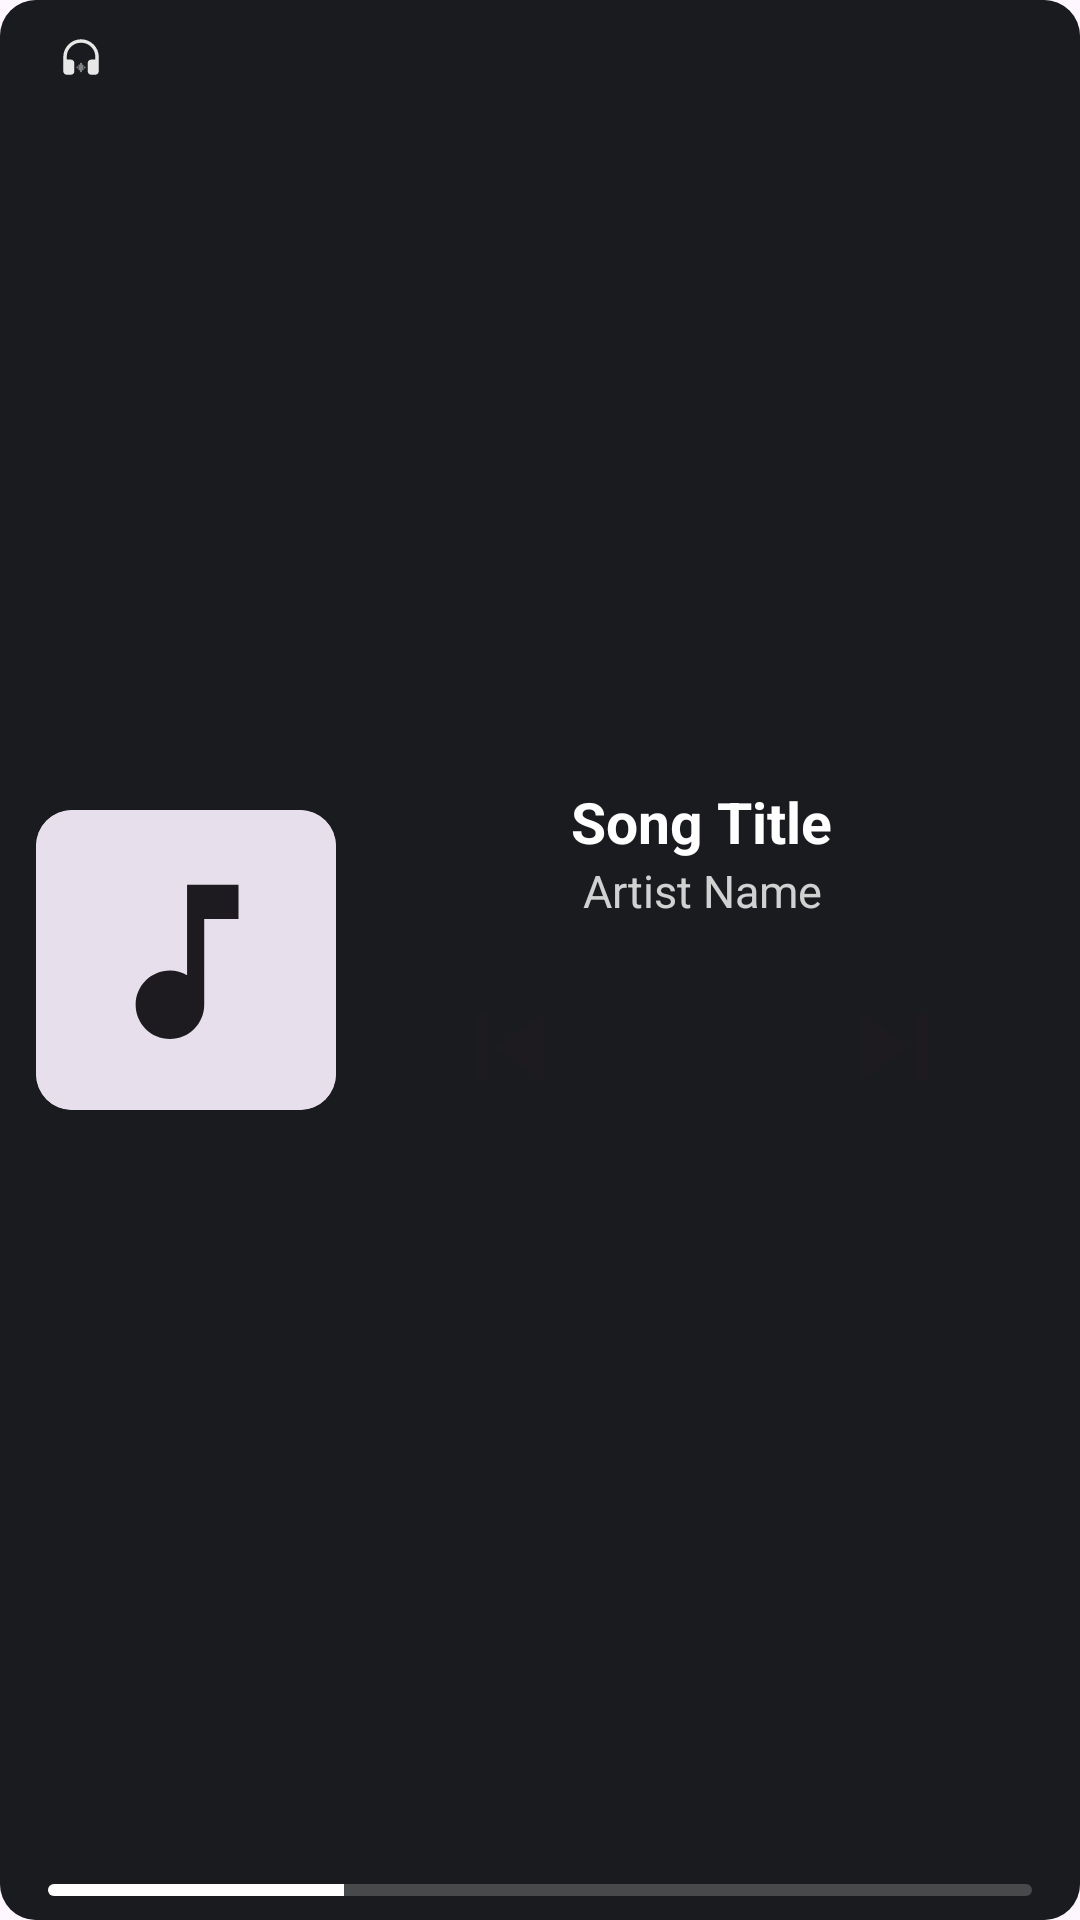

Here is an Android app screen rendered from its layout file. Give the layout XML and the strings, colors and styles it references.
<!-- AndroidManifest.xml: application theme Theme.SpatialFlow -->
<!-- res/layout/widget_medium.xml -->
<?xml version="1.0" encoding="utf-8"?>
<RelativeLayout xmlns:android="http://schemas.android.com/apk/res/android"
    android:layout_width="match_parent"
    android:layout_height="match_parent"
    android:background="@drawable/widget_background">

    
    <ImageView
        android:id="@+id/widget_aura"
        android:layout_width="match_parent"
        android:layout_height="match_parent"
        android:alpha="0.4"
        android:background="@drawable/widget_background"
        android:clipToOutline="true"
        android:scaleType="centerCrop"
        android:visibility="visible" />

    
    <ImageView
        android:id="@+id/widget_album_art"
        android:layout_width="100dp"
        android:layout_height="100dp"
        android:layout_alignParentStart="true"
        android:layout_centerVertical="true"
        android:layout_margin="12dp"
        android:background="@drawable/shape_album_art_round"
        android:clipToOutline="true"
        android:scaleType="centerCrop"
        android:src="@drawable/default_album_art" />

    
    <ViewFlipper
        android:id="@+id/widget_flipper"
        android:layout_width="match_parent"
        android:layout_height="wrap_content"
        android:layout_centerVertical="true"
        android:layout_toEndOf="@id/widget_album_art"
        android:layout_marginEnd="16dp"
        android:autoStart="false">

        
        <LinearLayout
            android:layout_width="match_parent"
            android:layout_height="wrap_content"
            android:gravity="center"
            android:orientation="vertical">

            <TextView
                android:id="@+id/widget_song_title"
                android:layout_width="wrap_content"
                android:layout_height="wrap_content"
                android:ellipsize="end"
                android:maxLines="1"
                android:text="Song Title"
                android:textColor="@color/white"
                android:textSize="19sp"
                android:textStyle="bold"
                android:gravity="center" />

            <TextView
                android:id="@+id/widget_artist_name"
                android:layout_width="wrap_content"
                android:layout_height="wrap_content"
                android:alpha="0.8"
                android:ellipsize="end"
                android:maxLines="1"
                android:text="Artist Name"
                android:textColor="@color/white"
                android:textSize="15sp"
                android:gravity="center" />

            <LinearLayout
                android:layout_width="wrap_content"
                android:layout_height="wrap_content"
                android:layout_marginTop="12dp"
                android:gravity="center"
                android:orientation="horizontal">

                <ImageButton
                    android:id="@+id/widget_prev"
                    android:layout_width="44dp"
                    android:layout_height="44dp"
                    android:background="@android:color/transparent"
                    android:scaleType="fitCenter"
                    android:src="@drawable/ic_skip_previous" />

                <ImageButton
                    android:id="@+id/widget_play_pause"
                    android:layout_width="60dp"
                    android:layout_height="60dp"
                    android:layout_marginHorizontal="12dp"
                    android:background="@android:color/transparent"
                    android:scaleType="fitCenter"
                    android:src="@drawable/ic_play" />

                <ImageButton
                    android:id="@+id/widget_next"
                    android:layout_width="44dp"
                    android:layout_height="44dp"
                    android:background="@android:color/transparent"
                    android:scaleType="fitCenter"
                    android:src="@drawable/ic_skip_next" />
            </LinearLayout>
        </LinearLayout>

        
        <LinearLayout
            android:layout_width="match_parent"
            android:layout_height="wrap_content"
            android:gravity="center"
            android:orientation="vertical">

            <TextView
                android:id="@+id/widget_lyrics_text"
                android:layout_width="match_parent"
                android:layout_height="wrap_content"
                android:text="..."
                android:textColor="@color/white"
                android:textSize="20sp"
                android:textStyle="bold"
                android:alpha="0.7"
                android:maxLines="4"
                android:gravity="start"
                android:layout_marginHorizontal="8dp" />
        </LinearLayout>

    </ViewFlipper>

    
    <ProgressBar
        android:id="@+id/widget_progress"
        style="?android:attr/progressBarStyleHorizontal"
        android:layout_width="match_parent"
        android:layout_height="4dp"
        android:layout_alignParentBottom="true"
        android:layout_marginHorizontal="16dp"
        android:layout_marginBottom="8dp"
        android:progress="30"
        android:progressDrawable="@drawable/widget_progress_bar" />

    
    
    
    <ImageView
        android:layout_width="30dp"
        android:layout_height="30dp"
        android:layout_alignParentTop="true"
        android:layout_alignParentStart="true"
        android:layout_marginTop="4dp"
        android:layout_marginStart="12dp"
        android:src="@drawable/ic_launcher_foreground"
        android:alpha="0.9"
        android:contentDescription="SpatialFlow Logo" />

    
    <ImageButton
        android:id="@+id/widget_toggle_lyrics"
        android:layout_width="56dp"
        android:layout_height="56dp"
        android:layout_alignParentTop="true"
        android:layout_alignParentEnd="true"
        android:layout_marginTop="0dp"
        android:layout_marginEnd="0dp"
        android:background="?android:attr/selectableItemBackgroundBorderless"
        android:src="@drawable/ic_lyrics"
        android:scaleType="centerInside"
        android:padding="16dp"
        android:alpha="1.0" />

</RelativeLayout>
<!-- resources referenced by this layout -->
<resources>
  <color name="white">#FFFFFF</color>
  <!-- drawable widget_background (drawable) -->
  <?xml version="1.0" encoding="utf-8"?>
  <shape xmlns:android="http://schemas.android.com/apk/res/android">
      <solid android:color="@color/widget_background" />
      <corners android:radius="12dp" />
  </shape>
  <color name="widget_background">#1D1B20</color>
  <color name="white_20">#33FFFFFF</color>
  <color name="md_theme_light_surfaceContainer">#F3EDF7</color>
  <color name="md_theme_light_surfaceContainerHigh">#ECE6F0</color>
  <color name="md_theme_light_surfaceContainerHighest">#E6E0E9</color>
  <style name="ShapeAppearance.SpatialFlow.ExtraLarge" parent="ShapeAppearance.Material3.Corner.Large">
          <item name="cornerFamily">rounded</item>
          <item name="cornerSize">32dp</item>
      </style>
  <color name="md_theme_light_outline">#79747E</color>
  <color name="md_theme_light_outlineVariant">#CAC4D0</color>
  <color name="md_theme_light_primary">#6750A4</color>
  <color name="md_theme_light_onPrimary">#FFFFFF</color>
  <color name="md_theme_light_primaryContainer">#EADDFF</color>
  <color name="md_theme_light_onPrimaryContainer">#21005D</color>
  <color name="md_theme_light_secondary">#625B71</color>
  <color name="md_theme_light_onSecondary">#FFFFFF</color>
  <color name="md_theme_light_secondaryContainer">#E8DEF8</color>
  <color name="md_theme_light_onSecondaryContainer">#1D192B</color>
  <color name="md_theme_light_tertiary">#7D5260</color>
  <color name="md_theme_light_onTertiary">#FFFFFF</color>
  <color name="md_theme_light_tertiaryContainer">#FFD8E4</color>
  <color name="md_theme_light_onTertiaryContainer">#31111D</color>
  <color name="md_theme_light_background">#FEF7FF</color>
  <color name="md_theme_light_surface">#FEF7FF</color>
  <color name="md_theme_light_surfaceVariant">#E7E0EC</color>
  <color name="md_theme_light_onSurface">#1D1B20</color>
  <color name="md_theme_light_onSurfaceVariant">#49454F</color>
  <color name="md_theme_primary">#6750A4</color>
  <style name="TextAppearance.SpatialFlow.DisplayMedium" parent="TextAppearance.Material3.DisplayMedium">
  
          <item name="android:textSize">45sp</item>
          <item name="android:letterSpacing">-0.01</item>
      </style>
  <style name="TextAppearance.SpatialFlow.DisplaySmall" parent="TextAppearance.Material3.DisplaySmall">
  
          <item name="android:textSize">36sp</item>
          <item name="android:letterSpacing">0</item>
      </style>
  <style name="TextAppearance.SpatialFlow.HeadlineLarge" parent="TextAppearance.Material3.HeadlineLarge">
  
          <item name="android:textSize">32sp</item>
          <item name="android:letterSpacing">0</item>
      </style>
  <style name="TextAppearance.SpatialFlow.HeadlineSmall" parent="TextAppearance.Material3.HeadlineSmall">
  
          <item name="android:textSize">24sp</item>
          <item name="android:letterSpacing">0</item>
      </style>
  <style name="TextAppearance.SpatialFlow.TitleMedium" parent="TextAppearance.Material3.TitleMedium">
  
          <item name="android:textSize">16sp</item>
          <item name="android:letterSpacing">0.01</item>
      </style>
  <style name="TextAppearance.SpatialFlow.TitleSmall" parent="TextAppearance.Material3.TitleSmall">
  
          <item name="android:textSize">14sp</item>
          <item name="android:letterSpacing">0.01</item>
      </style>
  <style name="TextAppearance.SpatialFlow.BodySmall" parent="TextAppearance.Material3.BodySmall">
  
          <item name="android:textSize">12sp</item>
          <item name="android:letterSpacing">0.03</item>
      </style>
  <style name="TextAppearance.SpatialFlow.LabelMedium" parent="TextAppearance.Material3.LabelMedium">
  
          <item name="android:textSize">12sp</item>
          <item name="android:letterSpacing">0.04</item>
      </style>
</resources>
